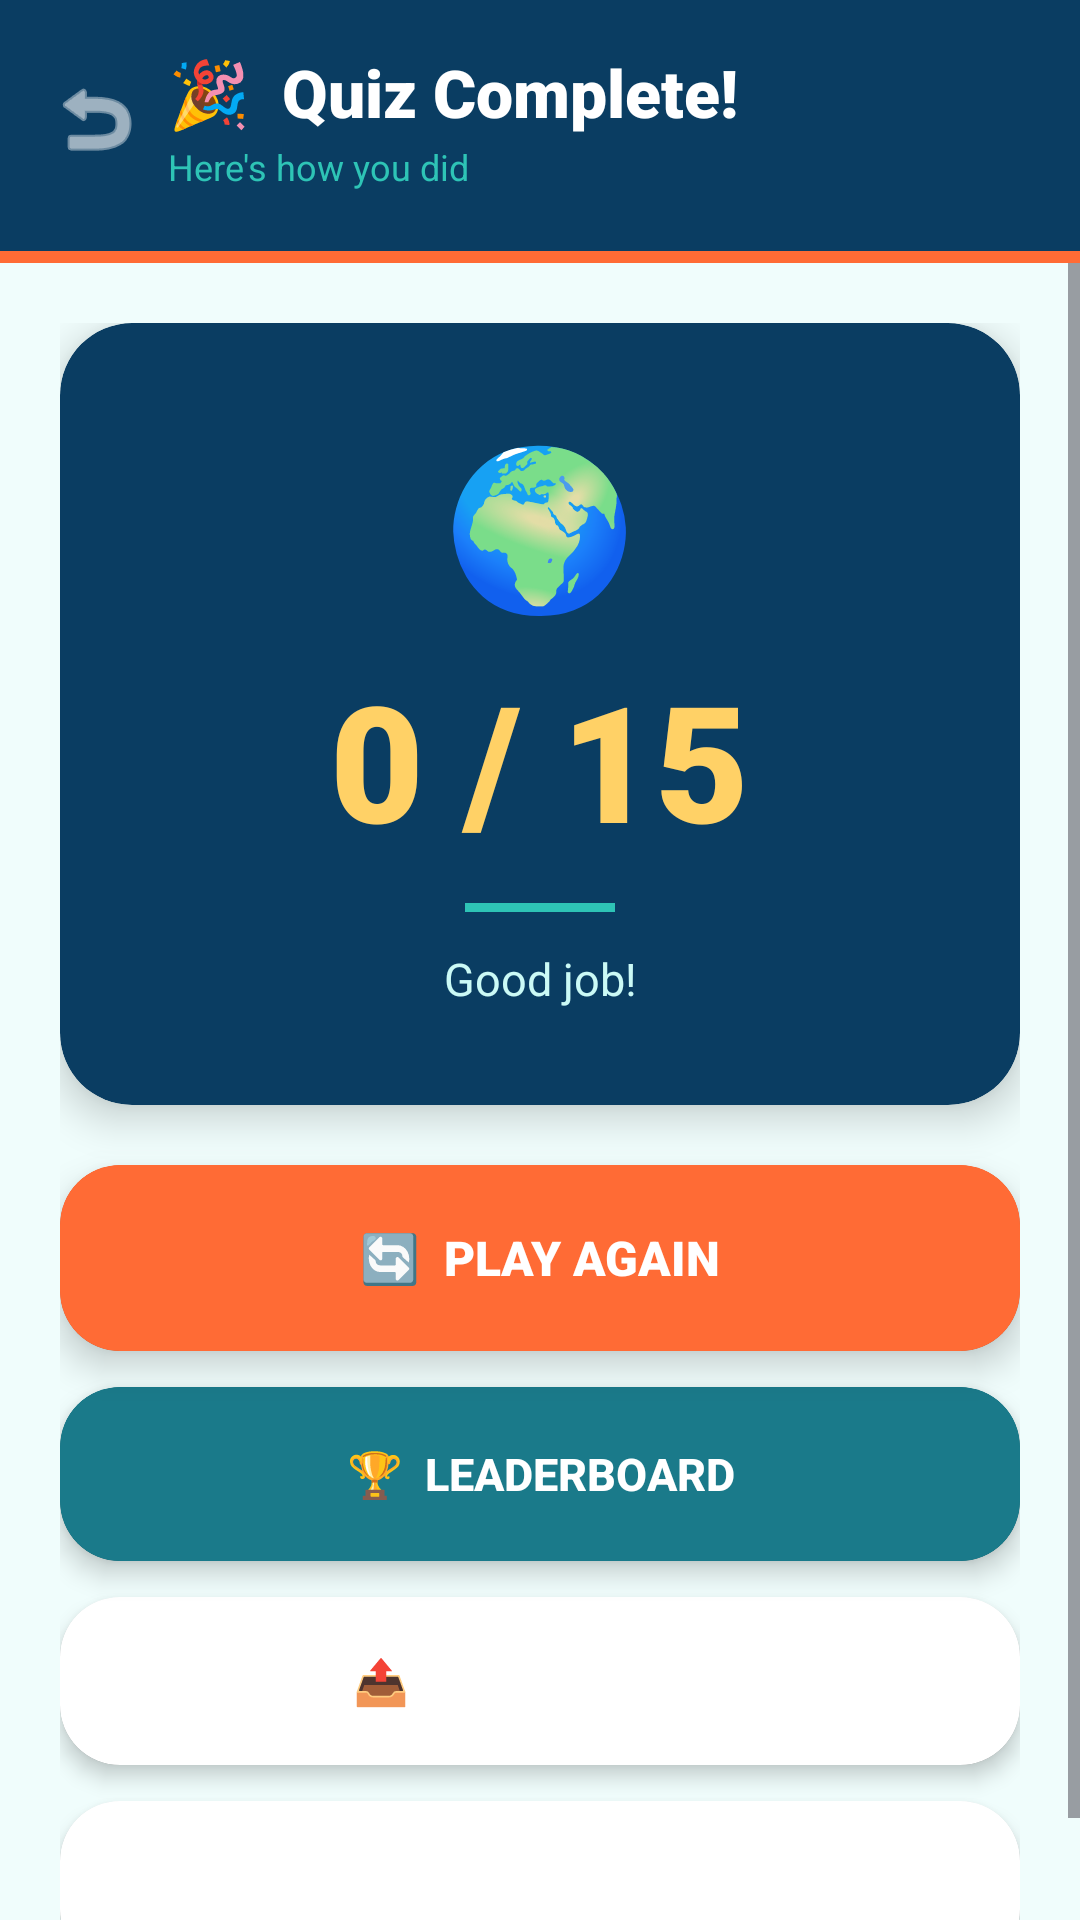

Here is an Android app screen rendered from its layout file. Give the layout XML and the strings, colors and styles it references.
<!-- AndroidManifest.xml: application theme Theme.TravelLearn -->
<!-- res/layout/activity_results.xml -->
<?xml version="1.0" encoding="utf-8"?>
<FrameLayout xmlns:android="http://schemas.android.com/apk/res/android"
    xmlns:app="http://schemas.android.com/apk/res-auto"
    android:layout_width="match_parent"
    android:layout_height="match_parent"
    android:background="@color/surface_bg">

    <LinearLayout
        android:layout_width="match_parent"
        android:layout_height="match_parent"
        android:orientation="vertical">

        
        <LinearLayout
            android:layout_width="match_parent"
            android:layout_height="wrap_content"
            android:orientation="horizontal"
            android:background="@color/primary_deep"
            android:paddingLeft="12dp"
            android:paddingRight="20dp"
            android:paddingTop="16dp"
            android:paddingBottom="20dp"
            android:gravity="center_vertical">

            <ImageButton
                android:id="@+id/btnBack"
                android:layout_width="40dp"
                android:layout_height="40dp"
                android:src="@android:drawable/ic_menu_revert"
                android:background="?attr/selectableItemBackgroundBorderless"
                app:tint="@color/text_white"
                android:contentDescription="Back" />

            <LinearLayout
                android:layout_width="0dp"
                android:layout_height="wrap_content"
                android:layout_weight="1"
                android:orientation="vertical"
                android:layout_marginLeft="4dp">

                <TextView
                    android:layout_width="wrap_content"
                    android:layout_height="wrap_content"
                    android:text="🎉  Quiz Complete!"
                    android:textSize="22sp"
                    android:textStyle="bold"
                    android:textColor="@color/text_white"
                    android:fontFamily="sans-serif-black" />

                <TextView
                    android:layout_width="wrap_content"
                    android:layout_height="wrap_content"
                    android:text="Here's how you did"
                    android:textSize="12sp"
                    android:textColor="@color/primary_light"
                    android:layout_marginTop="2dp" />

            </LinearLayout>

        </LinearLayout>

        
        <View
            android:layout_width="match_parent"
            android:layout_height="4dp"
            android:background="@color/accent_orange" />

        <ScrollView
            android:layout_width="match_parent"
            android:layout_height="match_parent">

            <LinearLayout
                android:layout_width="match_parent"
                android:layout_height="wrap_content"
                android:orientation="vertical"
                android:padding="20dp">

                
                <androidx.cardview.widget.CardView
                    android:id="@+id/cardScore"
                    android:layout_width="match_parent"
                    android:layout_height="wrap_content"
                    android:layout_marginBottom="20dp"
                    app:cardCornerRadius="24dp"
                    app:cardBackgroundColor="@color/primary_deep"
                    app:cardElevation="8dp">

                    <LinearLayout
                        android:layout_width="match_parent"
                        android:layout_height="wrap_content"
                        android:orientation="vertical"
                        android:gravity="center"
                        android:paddingTop="32dp"
                        android:paddingBottom="32dp"
                        android:paddingLeft="24dp"
                        android:paddingRight="24dp">

                        <TextView
                            android:id="@+id/txtScoreEmoji"
                            android:layout_width="wrap_content"
                            android:layout_height="wrap_content"
                            android:text="🌍"
                            android:textSize="52sp" />

                        <TextView
                            android:id="@+id/txtScore"
                            android:layout_width="wrap_content"
                            android:layout_height="wrap_content"
                            android:text="0 / 15"
                            android:textSize="54sp"
                            android:textStyle="bold"
                            android:textColor="@color/accent_yellow"
                            android:fontFamily="sans-serif-black"
                            android:layout_marginTop="8dp" />

                        <View
                            android:layout_width="50dp"
                            android:layout_height="3dp"
                            android:background="@color/primary_light"
                            android:layout_marginTop="12dp"
                            android:layout_marginBottom="12dp" />

                        <TextView
                            android:id="@+id/txtMessage"
                            android:layout_width="match_parent"
                            android:layout_height="wrap_content"
                            android:text="Good job!"
                            android:textSize="15sp"
                            android:textColor="@color/primary_pale"
                            android:gravity="center"
                            android:lineSpacingMultiplier="1.3" />

                    </LinearLayout>

                </androidx.cardview.widget.CardView>

                
                <androidx.cardview.widget.CardView
                    android:layout_width="match_parent"
                    android:layout_height="62dp"
                    android:layout_marginBottom="12dp"
                    app:cardCornerRadius="20dp"
                    app:cardBackgroundColor="@color/accent_orange"
                    app:cardElevation="7dp">
                    <Button
                        android:id="@+id/btnPlayAgain"
                        android:layout_width="match_parent"
                        android:layout_height="match_parent"
                        android:text="🔄  Play Again"
                        android:textSize="16sp"
                        android:textColor="@color/text_white"
                        android:textStyle="bold"
                        android:fontFamily="sans-serif-black"
                        android:background="@drawable/btn_orange_ripple" />
                </androidx.cardview.widget.CardView>

                
                <androidx.cardview.widget.CardView
                    android:layout_width="match_parent"
                    android:layout_height="58dp"
                    android:layout_marginBottom="12dp"
                    app:cardCornerRadius="20dp"
                    app:cardBackgroundColor="@color/primary_main"
                    app:cardElevation="5dp">
                    <Button
                        android:id="@+id/btnLeaderboard"
                        android:layout_width="match_parent"
                        android:layout_height="match_parent"
                        android:text="🏆  Leaderboard"
                        android:textSize="15sp"
                        android:textColor="@color/text_white"
                        android:textStyle="bold"
                        android:background="@drawable/btn_teal_ripple" />
                </androidx.cardview.widget.CardView>

                
                <androidx.cardview.widget.CardView
                    android:layout_width="match_parent"
                    android:layout_height="56dp"
                    android:layout_marginBottom="12dp"
                    app:cardCornerRadius="20dp"
                    app:cardBackgroundColor="@color/card_bg"
                    app:cardElevation="4dp">
                    <Button
                        android:id="@+id/btnShare"
                        android:layout_width="match_parent"
                        android:layout_height="match_parent"
                        android:text="📤  Share Score"
                        android:textSize="15sp"
                        android:textColor="@color/text_white"
                        android:textStyle="bold"
                        android:background="@drawable/btn_white_ripple" />
                </androidx.cardview.widget.CardView>

                
                <androidx.cardview.widget.CardView
                    android:layout_width="match_parent"
                    android:layout_height="56dp"
                    app:cardCornerRadius="20dp"
                    app:cardBackgroundColor="@color/card_bg"
                    app:cardElevation="4dp">
                    <Button
                        android:id="@+id/btnHome"
                        android:layout_width="match_parent"
                        android:layout_height="match_parent"
                        android:text="← Back to Home"
                        android:textSize="15sp"
                        android:textColor="@color/text_white"
                        android:textStyle="bold"
                        android:background="@drawable/btn_white_ripple" />
                </androidx.cardview.widget.CardView>

            </LinearLayout>

        </ScrollView>

    </LinearLayout>

    
    <FrameLayout
        android:id="@+id/confettiContainer"
        android:layout_width="match_parent"
        android:layout_height="match_parent" />

</FrameLayout>
<!-- resources referenced by this layout -->
<resources>
  <color name="accent_orange">#FF6B35</color>
  <color name="accent_yellow">#FFD166</color>
  <color name="card_bg">#FFFFFF</color>
  <color name="primary_deep">#0A3D62</color>
  <color name="primary_light">#2EC4B6</color>
  <color name="primary_main">#1A7A8A</color>
  <color name="primary_pale">#CBFAF6</color>
  <color name="surface_bg">#F0FDFC</color>
  <color name="text_white">#FFFFFF</color>
  <!-- drawable btn_orange_ripple (drawable) -->
  <?xml version="1.0" encoding="utf-8"?>
  <ripple xmlns:android="http://schemas.android.com/apk/res/android"
      android:color="#33FFFFFF">
      <item android:id="@android:id/mask">
          <shape android:shape="rectangle">
              <solid android:color="#FFFF0000" />
              <corners android:radius="20dp" />
          </shape>
      </item>
      <item>
          <shape android:shape="rectangle">
              <solid android:color="@color/accent_orange" />
              <corners android:radius="20dp" />
          </shape>
      </item>
  </ripple>
  <!-- drawable btn_teal_ripple (drawable) -->
  <?xml version="1.0" encoding="utf-8"?>
  <ripple xmlns:android="http://schemas.android.com/apk/res/android"
      android:color="#33FFFFFF">
      <item android:id="@android:id/mask">
          <shape android:shape="rectangle">
              <solid android:color="#FFFF0000" />
              <corners android:radius="20dp" />
          </shape>
      </item>
      <item>
          <shape android:shape="rectangle">
              <solid android:color="@color/primary_main" />
              <corners android:radius="20dp" />
          </shape>
      </item>
  </ripple>
  <!-- drawable btn_white_ripple (drawable) -->
  <?xml version="1.0" encoding="utf-8"?>
  <ripple xmlns:android="http://schemas.android.com/apk/res/android"
      android:color="@color/primary_pale">
      <item android:id="@android:id/mask">
          <shape android:shape="rectangle">
              <solid android:color="#FFFF0000" />
              <corners android:radius="20dp" />
          </shape>
      </item>
      <item>
          <shape android:shape="rectangle">
              <solid android:color="@color/card_bg" />
              <corners android:radius="20dp" />
          </shape>
      </item>
  </ripple>
  <style name="Theme.TravelLearn" parent="Base.Theme.TravelLearn" />
  <style name="Base.Theme.TravelLearn" parent="Theme.Material3.DayNight.NoActionBar">
          <item name="colorPrimary">@color/primary_main</item>
          <item name="colorOnPrimary">@color/text_white</item>
          <item name="colorPrimaryContainer">@color/primary_pale</item>
          <item name="colorOnPrimaryContainer">@color/text_primary</item>
          <item name="colorSecondary">@color/accent_orange</item>
          <item name="colorOnSecondary">@color/text_white</item>
          <item name="colorTertiary">@color/accent_yellow</item>
          <item name="colorSurface">@color/surface_bg</item>
          <item name="colorOnSurface">@color/text_primary</item>
          <item name="android:statusBarColor">@color/primary_deep</item>
          <item name="android:navigationBarColor">@color/surface_bg</item>
      </style>
  <color name="text_primary">#0A1628</color>
</resources>
